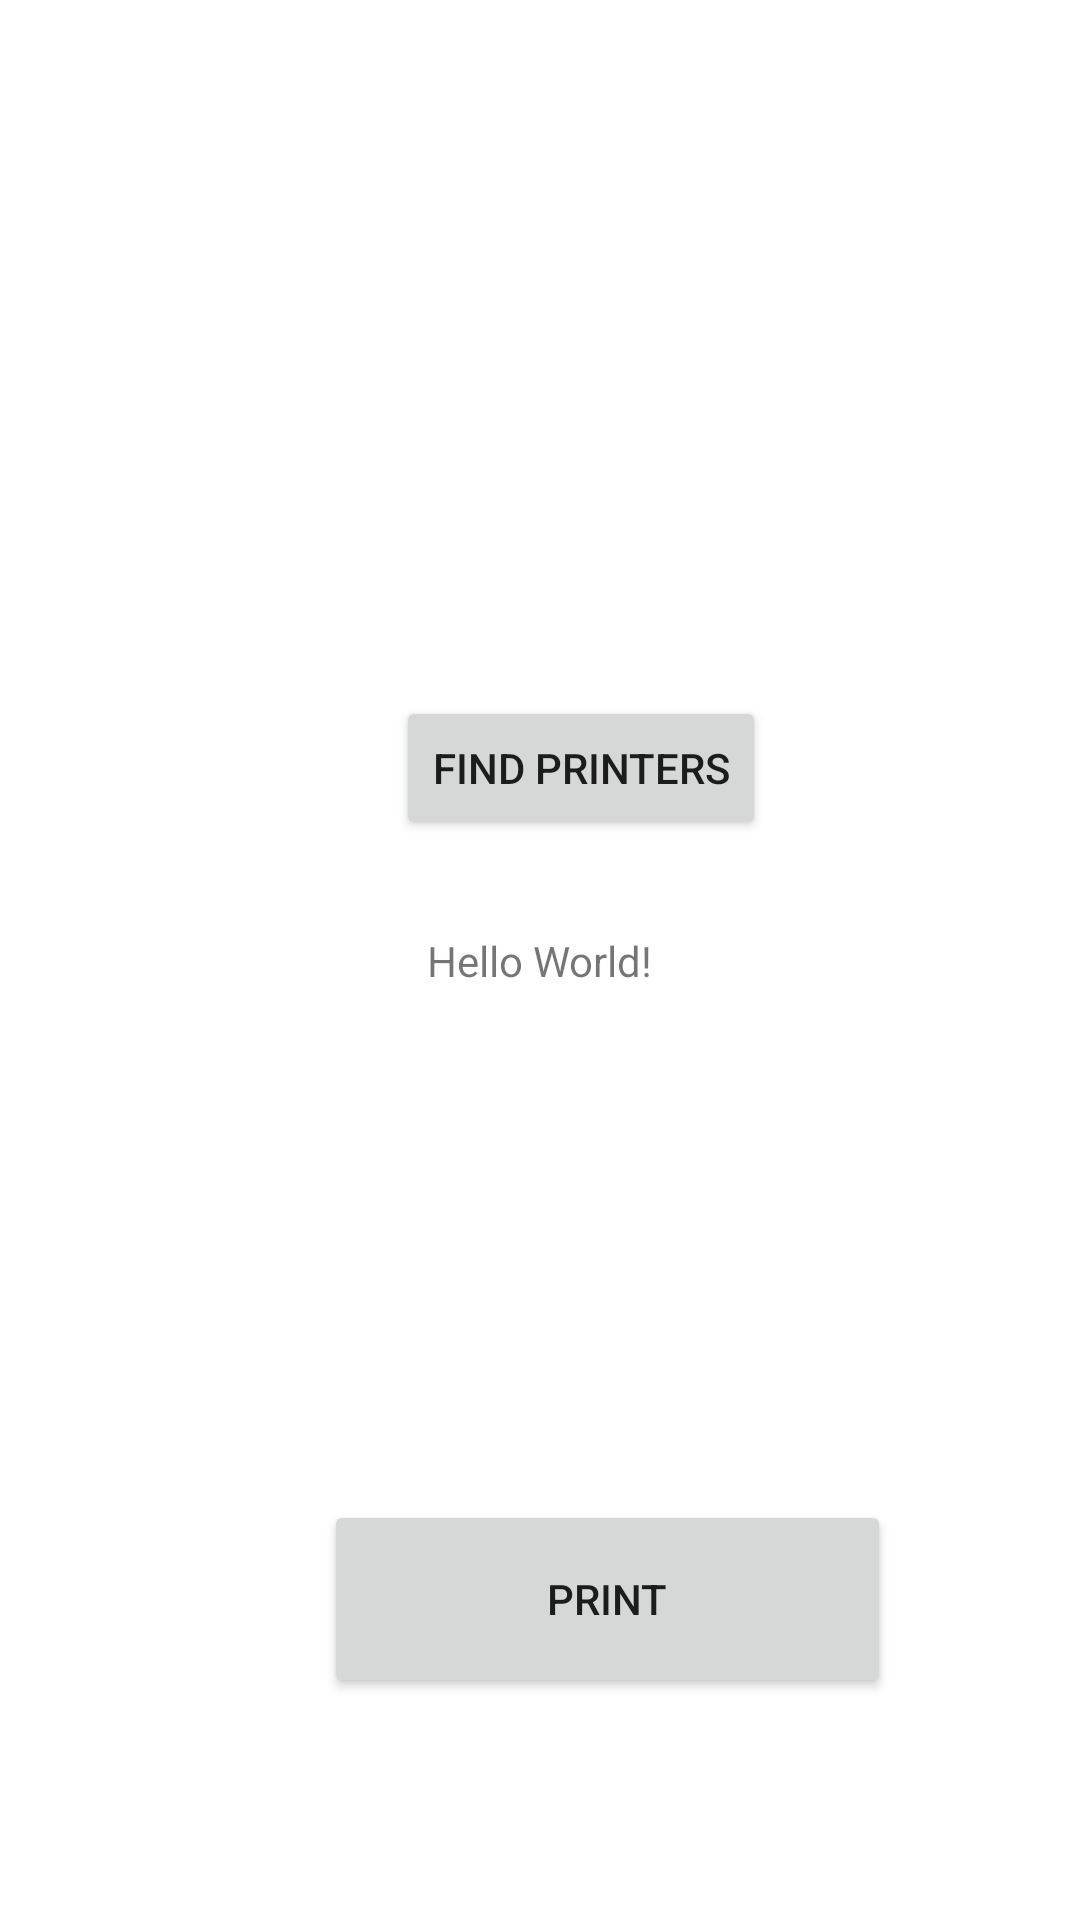

Reconstruct the res/layout file that produces this screen, plus the resources it refers to.
<!-- AndroidManifest.xml: application theme Theme.StarPRNT_SDK -->
<!-- res/layout/activity_main.xml -->
<?xml version="1.0" encoding="utf-8"?>
<androidx.constraintlayout.widget.ConstraintLayout xmlns:android="http://schemas.android.com/apk/res/android"
    xmlns:app="http://schemas.android.com/apk/res-auto"
    xmlns:tools="http://schemas.android.com/tools"
    android:layout_width="match_parent"
    android:layout_height="match_parent"
    tools:context=".MainActivity">

    <TextView
        android:layout_width="wrap_content"
        android:layout_height="wrap_content"
        android:text="Hello World!"
        app:layout_constraintBottom_toBottomOf="parent"
        app:layout_constraintLeft_toLeftOf="parent"
        app:layout_constraintRight_toRightOf="parent"
        app:layout_constraintTop_toTopOf="parent" />

    <Button
        android:id="@+id/button"
        android:layout_width="189dp"
        android:layout_height="66dp"
        android:layout_marginStart="108dp"
        android:layout_marginTop="500dp"
        android:text="@string/print_button"
        app:layout_constraintStart_toStartOf="parent"
        app:layout_constraintTop_toTopOf="parent" />

    <Button
        android:id="@+id/button2"
        android:layout_width="wrap_content"
        android:layout_height="wrap_content"
        android:layout_marginStart="132dp"
        android:layout_marginTop="232dp"
        android:onClick="findPrinters"
        android:text="@string/search_button"
        app:layout_constraintStart_toStartOf="parent"
        app:layout_constraintTop_toTopOf="parent" />

</androidx.constraintlayout.widget.ConstraintLayout>
<!-- resources referenced by this layout -->
<resources>
  <string name="print_button">PRINT</string>
  <string name="search_button">FIND PRINTERS</string>
  <style name="Theme.StarPRNT_SDK" parent="Theme.MaterialComponents.DayNight.DarkActionBar">
          
          <item name="colorPrimary">@color/purple_500</item>
          <item name="colorPrimaryVariant">@color/purple_700</item>
          <item name="colorOnPrimary">@color/white</item>
          
          <item name="colorSecondary">@color/teal_200</item>
          <item name="colorSecondaryVariant">@color/teal_700</item>
          <item name="colorOnSecondary">@color/black</item>
          
          <item name="android:statusBarColor" tools:targetApi="l">?attr/colorPrimaryVariant</item>
          
      </style>
  <!-- not gathered from this repository: default colours our renderer supplied (Android Studio template values) -->
  <color name="purple_500">#FF6200EE</color>
  <color name="purple_700">#FF3700B3</color>
  <color name="teal_200">#FF03DAC5</color>
  <color name="teal_700">#FF018786</color>
  <color name="black">#FF000000</color>
  <color name="white">#FFFFFFFF</color>
</resources>
